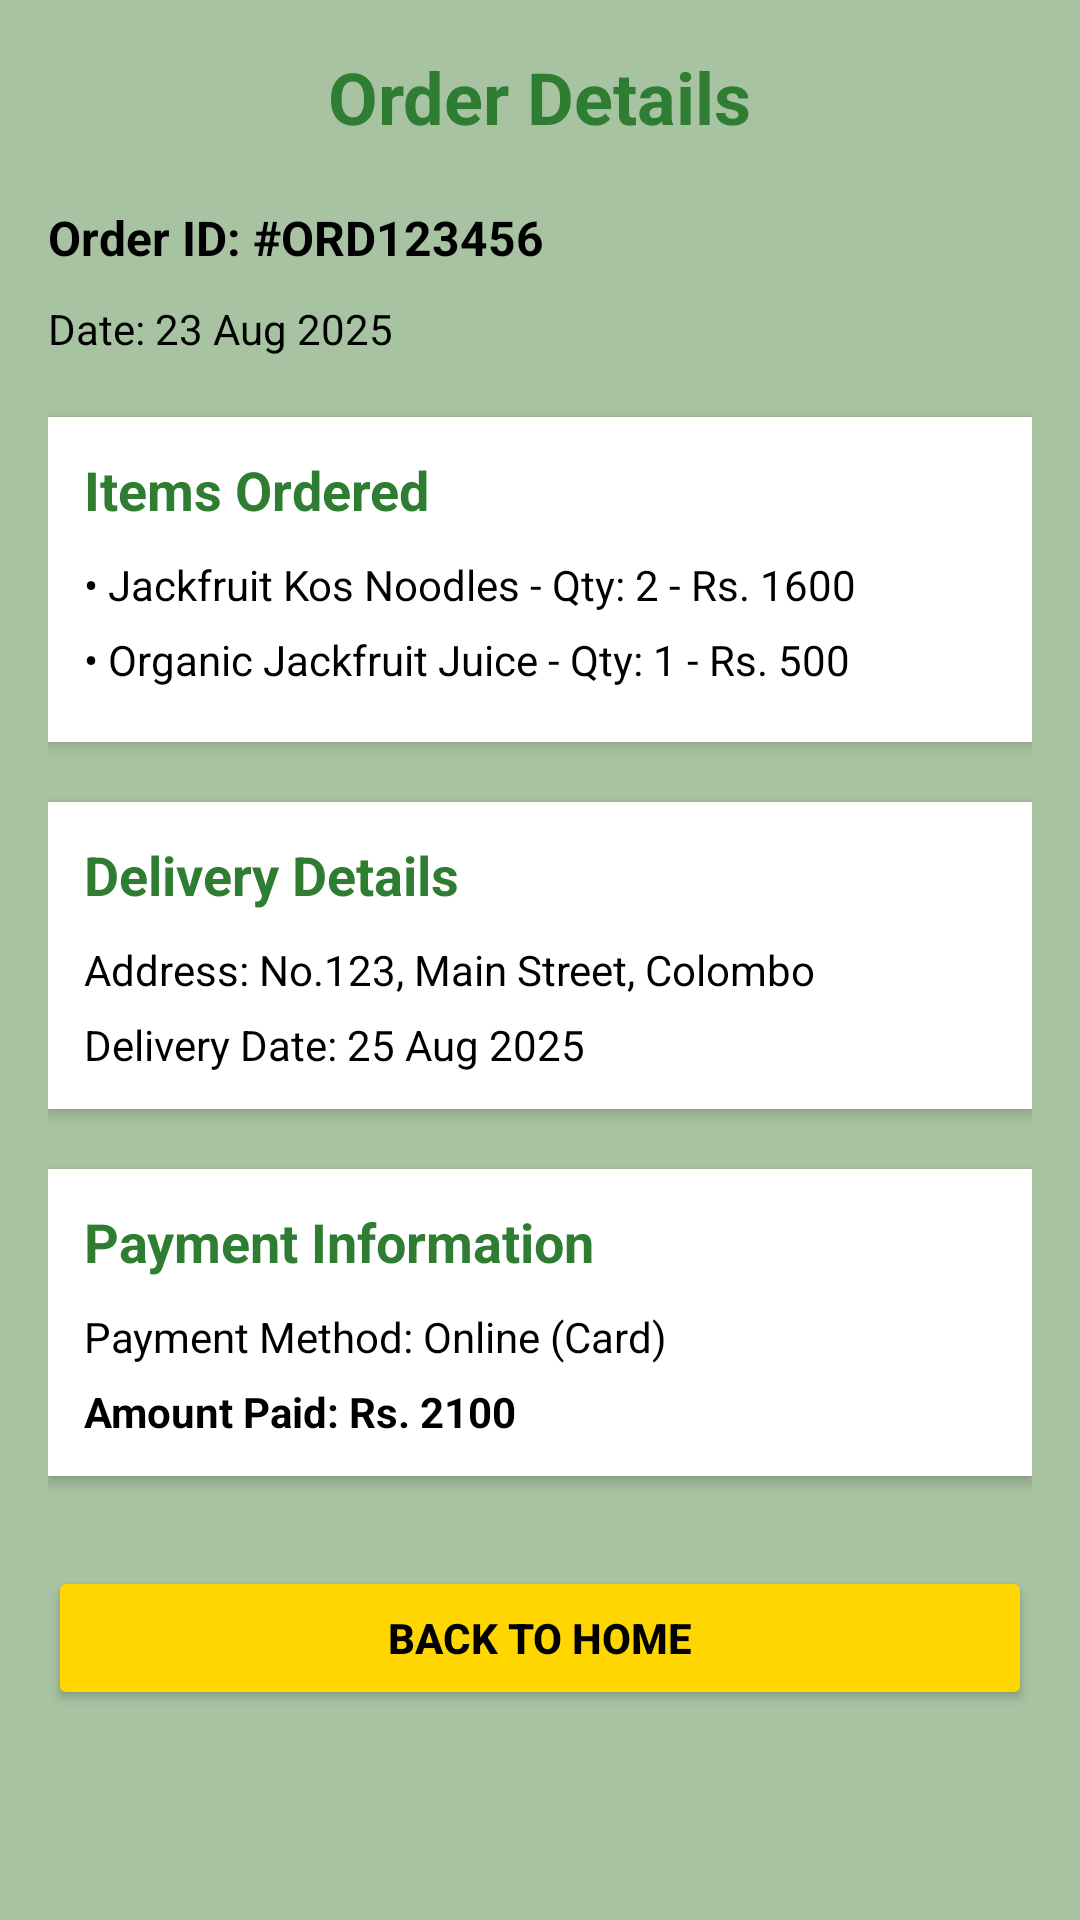

Android layout source for this screen:
<!-- AndroidManifest.xml: application theme Theme.TasteOfCeylon -->
<!-- res/layout/view_order.xml -->
<?xml version="1.0" encoding="utf-8"?>
<ScrollView xmlns:android="http://schemas.android.com/apk/res/android"
    android:layout_width="match_parent"
    android:layout_height="match_parent"
    android:background="@color/bg_green"
    android:padding="16dp">

    <LinearLayout
        android:layout_width="match_parent"
        android:layout_height="wrap_content"
        android:orientation="vertical">

        
        <TextView
            android:layout_width="wrap_content"
            android:layout_height="wrap_content"
            android:text="Order Details"
            android:textSize="24sp"
            android:textStyle="bold"
            android:textColor="@color/primary_color"
            android:layout_gravity="center"
            android:layout_marginBottom="20dp"/>

        
        <TextView
            android:id="@+id/txtOrderId"
            android:layout_width="match_parent"
            android:layout_height="wrap_content"
            android:text="Order ID: #ORD123456"
            android:textSize="16sp"
            android:textStyle="bold"
            android:textColor="@color/black"
            android:layout_marginBottom="10dp"/>

        
        <TextView
            android:id="@+id/txtOrderDate"
            android:layout_width="match_parent"
            android:layout_height="wrap_content"
            android:text="Date: 23 Aug 2025"
            android:textSize="14sp"
            android:textColor="@color/black"
            android:layout_marginBottom="20dp"/>

        
        <LinearLayout
            android:layout_width="match_parent"
            android:layout_height="wrap_content"
            android:orientation="vertical"
            android:padding="12dp"
            android:background="@android:color/white"
            android:elevation="3dp"
            android:layout_marginBottom="20dp">

            <TextView
                android:layout_width="wrap_content"
                android:layout_height="wrap_content"
                android:text="Items Ordered"
                android:textSize="18sp"
                android:textStyle="bold"
                android:textColor="@color/primary_color"
                android:layout_marginBottom="10dp"/>

            
            <TextView
                android:layout_width="match_parent"
                android:layout_height="wrap_content"
                android:text="• Jackfruit Kos Noodles - Qty: 2 - Rs. 1600"
                android:textSize="14sp"
                android:textColor="@color/black"
                android:layout_marginBottom="6dp"/>

            
            <TextView
                android:layout_width="match_parent"
                android:layout_height="wrap_content"
                android:text="• Organic Jackfruit Juice - Qty: 1 - Rs. 500"
                android:textSize="14sp"
                android:textColor="@color/black"
                android:layout_marginBottom="6dp"/>

        </LinearLayout>

        
        <LinearLayout
            android:layout_width="match_parent"
            android:layout_height="wrap_content"
            android:orientation="vertical"
            android:padding="12dp"
            android:background="@android:color/white"
            android:elevation="3dp"
            android:layout_marginBottom="20dp">

            <TextView
                android:layout_width="wrap_content"
                android:layout_height="wrap_content"
                android:text="Delivery Details"
                android:textSize="18sp"
                android:textStyle="bold"
                android:textColor="@color/primary_color"
                android:layout_marginBottom="10dp"/>

            <TextView
                android:layout_width="match_parent"
                android:layout_height="wrap_content"
                android:text="Address: No.123, Main Street, Colombo"
                android:textSize="14sp"
                android:textColor="@color/black"
                android:layout_marginBottom="6dp"/>

            <TextView
                android:layout_width="match_parent"
                android:layout_height="wrap_content"
                android:text="Delivery Date: 25 Aug 2025"
                android:textSize="14sp"
                android:textColor="@color/black"/>
        </LinearLayout>

        
        <LinearLayout
            android:layout_width="match_parent"
            android:layout_height="wrap_content"
            android:orientation="vertical"
            android:padding="12dp"
            android:background="@android:color/white"
            android:elevation="3dp"
            android:layout_marginBottom="30dp">

            <TextView
                android:layout_width="wrap_content"
                android:layout_height="wrap_content"
                android:text="Payment Information"
                android:textSize="18sp"
                android:textStyle="bold"
                android:textColor="@color/primary_color"
                android:layout_marginBottom="10dp"/>

            <TextView
                android:layout_width="match_parent"
                android:layout_height="wrap_content"
                android:text="Payment Method: Online (Card)"
                android:textSize="14sp"
                android:textColor="@color/black"
                android:layout_marginBottom="6dp"/>

            <TextView
                android:layout_width="match_parent"
                android:layout_height="wrap_content"
                android:text="Amount Paid: Rs. 2100"
                android:textSize="14sp"
                android:textStyle="bold"
                android:textColor="@color/black"/>
        </LinearLayout>

        

        <Button
            android:id="@+id/btnBackHome"
            android:layout_width="match_parent"
            android:layout_height="wrap_content"
            android:text="Back to Home"
            android:backgroundTint="@color/accent_color"
            android:textColor="@color/black"
            android:textStyle="bold"/>
    </LinearLayout>
</ScrollView>
<!-- resources referenced by this layout -->
<resources>
  <color name="accent_color">#FFD600</color>
  <color name="bg_green">#A8C3A2</color>
  <color name="black">#000000</color>
  <color name="primary_color">#2E7D32</color>
  <style name="Theme.TasteOfCeylon" parent="Base.Theme.TasteOfCeylon" />
  <style name="Base.Theme.TasteOfCeylon" parent="Theme.Material3.DayNight.NoActionBar">
          
          
      </style>
</resources>
